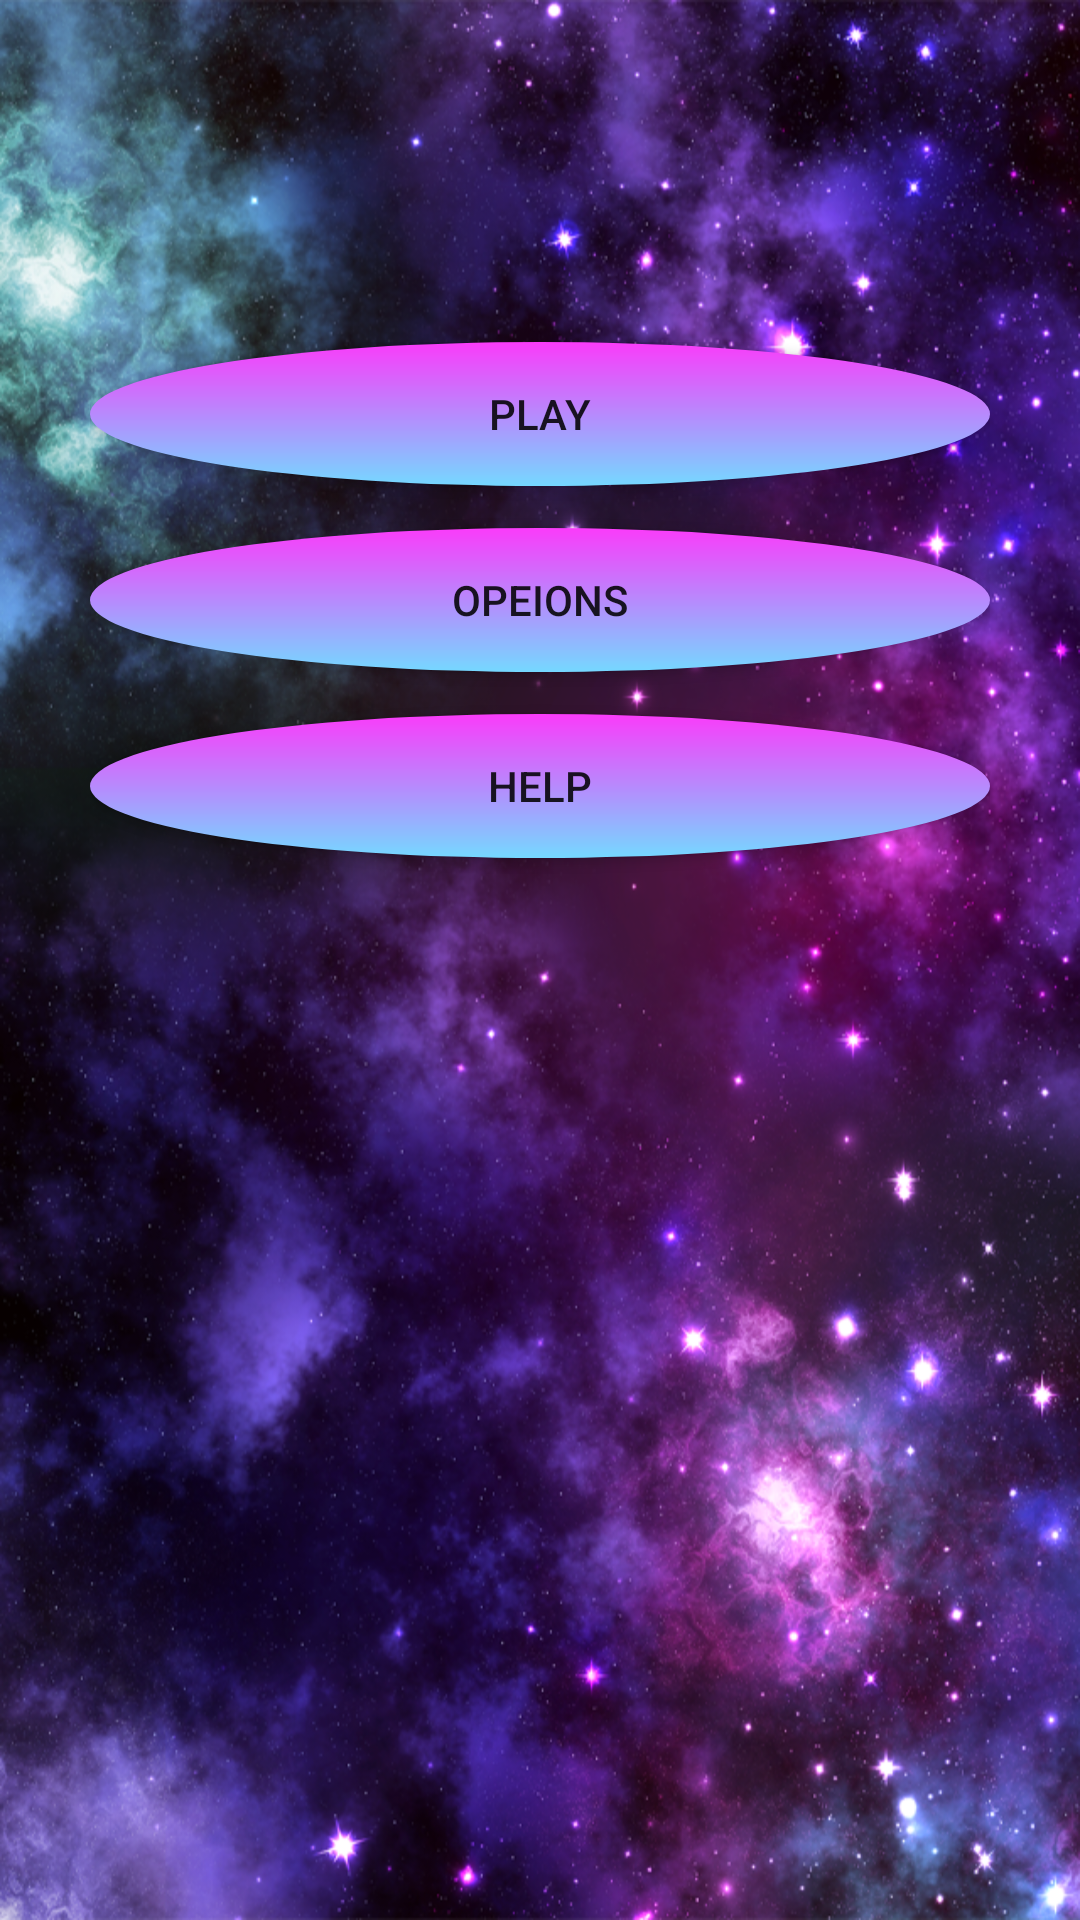

Write the Android layout XML for this screen, with the resource values it uses.
<!-- AndroidManifest.xml: application theme AppTheme -->
<!-- res/layout/activity_main.xml -->
<?xml version="1.0" encoding="utf-8"?>
<RelativeLayout xmlns:android="http://schemas.android.com/apk/res/android"
    xmlns:app="http://schemas.android.com/apk/res-auto"
    xmlns:tools="http://schemas.android.com/tools"
    android:layout_width="match_parent"
    android:layout_height="match_parent"
    android:orientation="vertical"
    android:background="@drawable/spacegasses"
    tools:context="com.example.administrator.skygame.MainActivity">
<LinearLayout
    android:layout_width="match_parent"
    android:layout_height="match_parent"
    android:layout_alignParentTop="true"
    android:layout_centerHorizontal="true"
    android:orientation="vertical"
    android:layout_marginRight="60dp"
    android:layout_marginTop="114dp">
    <Button
        android:id="@+id/btnGame"
        android:layout_width="match_parent"
        android:layout_height="wrap_content"
        android:onClick="onClick"
        android:background="@drawable/button"
        android:layout_marginBottom="14dp"
        android:text="play" />
    <Button
        android:id="@+id/btnGame2"
        android:layout_width="match_parent"
        android:layout_height="wrap_content"
        android:onClick="onClick"
        android:layout_marginBottom="14dp"
        android:background="@drawable/button"
        android:text="Opeions" />
    <Button
        android:id="@+id/btnGame3"
        android:layout_width="match_parent"
        android:layout_height="wrap_content"
        android:onClick="onClick"
        android:background="@drawable/button"
        android:text="HELP" />

</LinearLayout>




</RelativeLayout>
<!-- resources referenced by this layout -->
<resources>
  <!-- drawable button (drawable) -->
  <?xml version="1.0" encoding="utf-8"?>
  <shape xmlns:android="http://schemas.android.com/apk/res/android"
      android:shape="oval">
      <gradient android:startColor="#fa3bfa"
          android:endColor="#75d8ff"
          android:angle="270"/>
  
  
  
  
  </shape>
  <!-- drawable spacegasses: png bitmap (drawable, 933212 bytes) -->
  <style name="AppTheme" parent="Theme.AppCompat.Light.DarkActionBar">
          
          <item name="colorPrimary">@color/colorPrimary</item>
          <item name="colorPrimaryDark">@color/colorPrimaryDark</item>
          <item name="colorAccent">@color/colorAccent</item>
      </style>
  <!-- not gathered from this repository: default colours our renderer supplied (Android Studio template values) -->
  <color name="colorPrimary">#FF6200EE</color>
  <color name="colorPrimaryDark">#FF3700B3</color>
  <color name="colorAccent">#FF03DAC5</color>
</resources>
